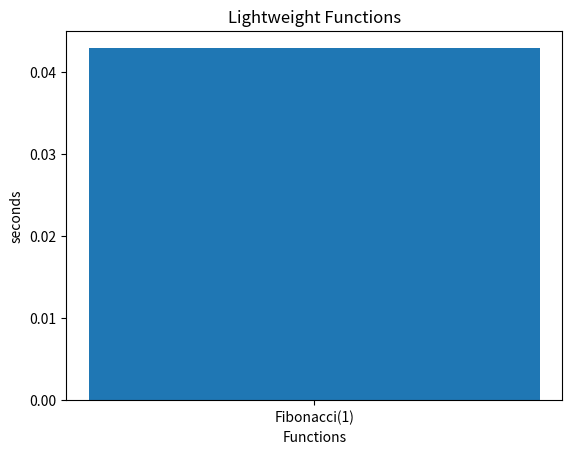

Here is the Python script that generated this plot:
import os
import time
import matplotlib.pyplot as plt
from statistics import mean

def light_functions():
    # light function simple fibonacci
    light_arr = []
    for i in range (0,5):
        start_time = time.time()
        os.system ("echo '1' | http :10000")
        finish_time = time.time() - start_time
        light_arr.append(finish_time)
    return light_arr

#def heavy_functions():
    # metrics for heavy functions
 #   return # dict


def plot_all(light_arr):
    # get average to plot
    light_avg = []
    light_avg.append(mean(light_arr))
    print(light_avg)
    labels = []
    labels.append("Fibonacci(1)")
    plt.bar(labels, light_avg)
    plt.title("Lightweight Functions")
    plt.xlabel("Functions")
    plt.ylabel("seconds")
    plt.show()
    plt.savefig('light_function.png')

def main():
    print("Starting...")
    light_arr = light_functions()
    #heavy = heavy_functions()
    plot_all(light_arr)
    print("Done!")

if __name__ == "__main__":
    main()
